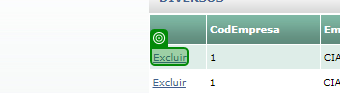
Task: Robotic Enterprise Framework
Workflow: REVOGAR_VALIDAR_TAG_EXCLUIR

Step 1 [then]: check the link 'Excluir' in window 'Acesso Empresas/Estabelecimentos' (chrome.exe)
